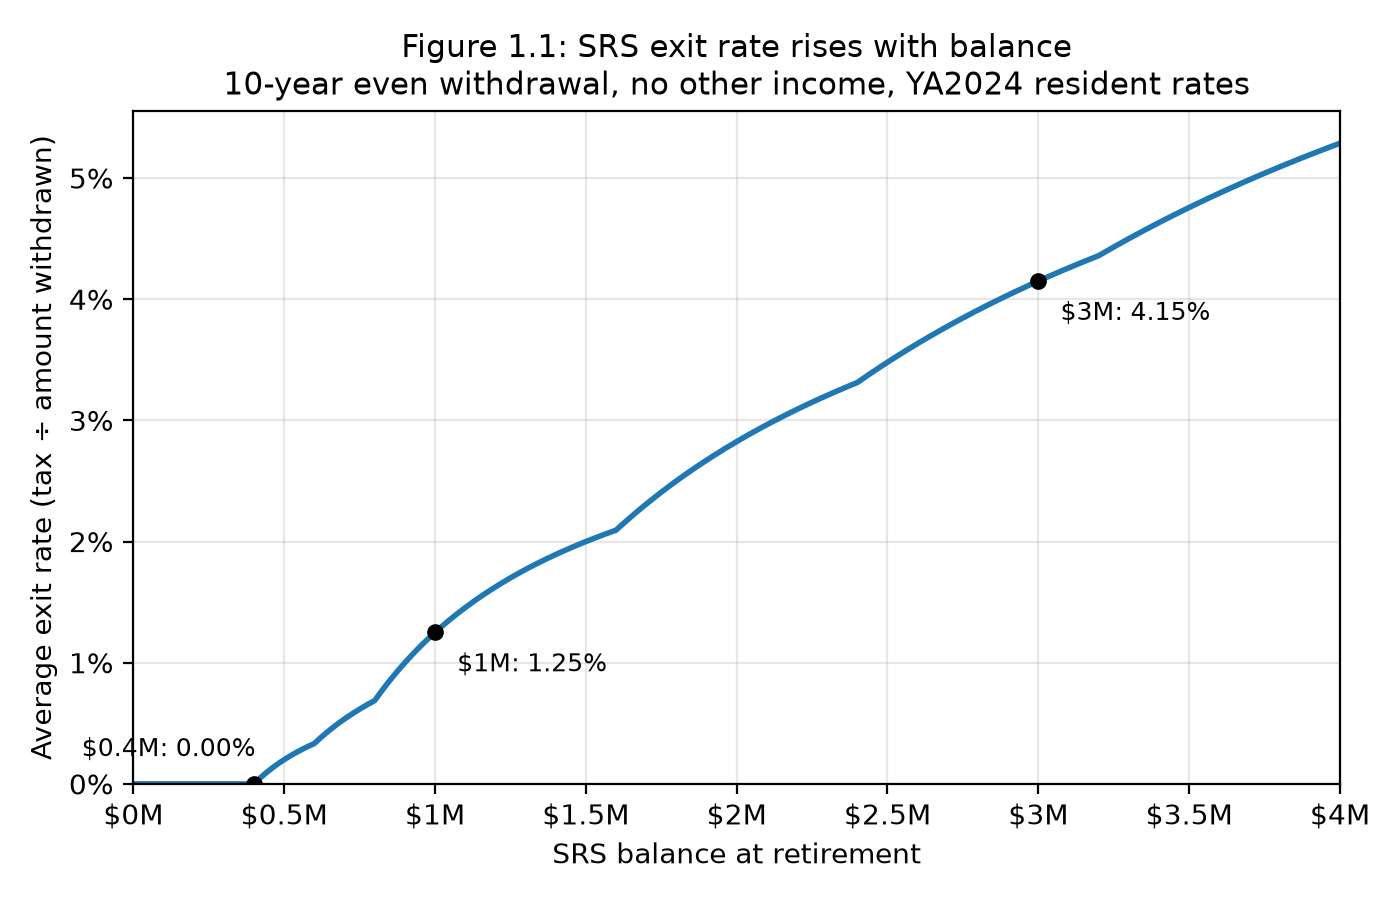

Source data for this figure (header and first rows):
balance, avg_exit_rate
0.0, 0.0
10000, 0.0
20000, 0.0
30000, 0.0
40000, 0.0
50000, 0.0
60000, 0.0
70000, 0.0
80000, 0.0
90000, 0.0
100000, 0.0
110000, 0.0
120000, 0.0
130000, 0.0
140000, 0.0
150000, 0.0
160000, 0.0
170000, 0.0
180000, 0.0
190000, 0.0
200000, 0.0
210000, 0.0
220000, 0.0
230000, 0.0
240000, 0.0
250000, 0.0
260000, 0.0
270000, 0.0
280000, 0.0
290000, 0.0
300000, 0.0
310000, 0.0
320000, 0.0
330000, 0.0
340000, 0.0
350000, 0.0
360000, 0.0
370000, 0.0
380000, 0.0
390000, 0.0
400000, 0.0
410000, 0.0002439
420000, 0.0004762
430000, 0.0006977
440000, 0.0009091
450000, 0.001111
460000, 0.001304
470000, 0.001489
480000, 0.001667
490000, 0.001837
500000, 0.002
510000, 0.002157
520000, 0.002308
530000, 0.002453
540000, 0.002593
550000, 0.002727
560000, 0.002857
570000, 0.002982
580000, 0.003103
590000, 0.00322
... 341 more rows
